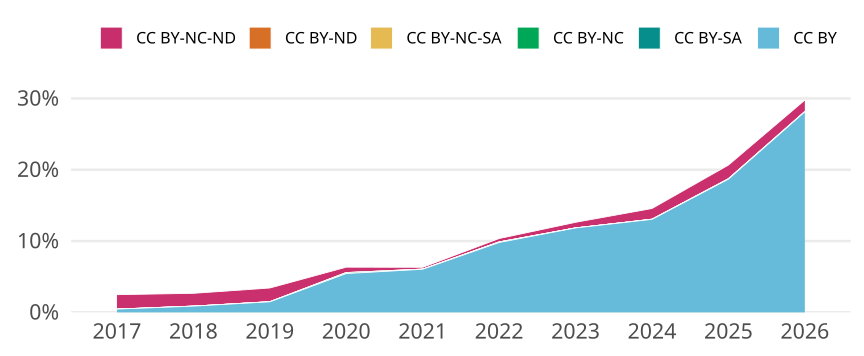

Values plotted in this chart, from the file beside it:
cr_year, cc, cc_total, jn_all, prop
2017, CC BY, 77, 16753, 0.004596
2017, CC BY-SA, 0, NA, 0
2017, CC BY-NC, 0, NA, 0
2017, CC BY-NC-SA, 0, NA, 0
2017, CC BY-ND, 0, NA, 0
2017, CC BY-NC-ND, 339, 16753, 0.02024
2018, CC BY, 140, 15944, 0.008781
2018, CC BY-SA, 0, NA, 0
2018, CC BY-NC, 0, NA, 0
2018, CC BY-NC-SA, 0, NA, 0
2018, CC BY-ND, 0, NA, 0
2018, CC BY-NC-ND, 286, 15944, 0.01794
2019, CC BY, 264, 17802, 0.01483
2019, CC BY-SA, 0, NA, 0
2019, CC BY-NC, 3, 17802, 1.6852039096730705e-4
2019, CC BY-NC-SA, 0, NA, 0
2019, CC BY-ND, 1, 17802, 5.617346365576902e-5
2019, CC BY-NC-ND, 341, 17802, 0.01916
2020, CC BY, 970, 17804, 0.05448
2020, CC BY-SA, 0, NA, 0
2020, CC BY-NC, 24, 17804, 0.001348
2020, CC BY-NC-SA, 0, NA, 0
2020, CC BY-ND, 1, 17804, 5.616715344866322e-5
2020, CC BY-NC-ND, 134, 17804, 0.007526
2021, CC BY, 1081, 17871, 0.06049
2021, CC BY-SA, 0, NA, 0
2021, CC BY-NC, 4, 17871, 2.2382631078283251e-4
2021, CC BY-NC-SA, 0, NA, 0
2021, CC BY-ND, 1, 17871, 5.595657769570813e-5
2021, CC BY-NC-ND, 44, 17871, 0.002462
2022, CC BY, 1692, 17260, 0.09803
2022, CC BY-SA, 12, 17260, 6.952491309385864e-4
2022, CC BY-NC, 2, 17260, 1.1587485515643106e-4
2022, CC BY-NC-SA, 0, NA, 0
2022, CC BY-ND, 0, NA, 0
2022, CC BY-NC-ND, 82, 17260, 0.004751
2023, CC BY, 1976, 16685, 0.1184
2023, CC BY-SA, 1, 16685, 5.993407252022775e-5
2023, CC BY-NC, 0, NA, 0
2023, CC BY-NC-SA, 0, NA, 0
2023, CC BY-ND, 0, NA, 0
2023, CC BY-NC-ND, 131, 16685, 0.007851
2024, CC BY, 2169, 16624, 0.1305
2024, CC BY-SA, 0, NA, 0
2024, CC BY-NC, 4, 16624, 2.4061597690086623e-4
2024, CC BY-NC-SA, 0, NA, 0
2024, CC BY-ND, 0, NA, 0
2024, CC BY-NC-ND, 249, 16624, 0.01498
2025, CC BY, 3036, 16248, 0.1869
2025, CC BY-SA, 1, 16248, 6.154603643525357e-5
2025, CC BY-NC, 9, 16248, 5.539143279172822e-4
2025, CC BY-NC-SA, 0, NA, 0
2025, CC BY-ND, 0, NA, 0
2025, CC BY-NC-ND, 311, 16248, 0.01914
2026, CC BY, 3183, 11315, 0.2813
2026, CC BY-SA, 0, NA, 0
2026, CC BY-NC, 5, 11315, 4.418912947414936e-4
2026, CC BY-NC-SA, 0, NA, 0
2026, CC BY-ND, 0, NA, 0
2026, CC BY-NC-ND, 181, 11315, 0.016
